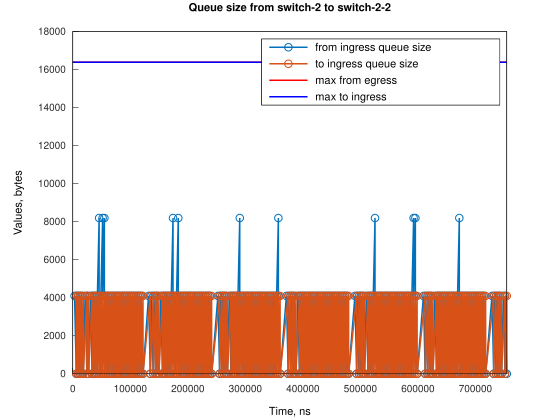

Values plotted in this chart, from the file beside it:
Time, from_ingress_queue_size, to_ingress_queue_size
3052, 4096, nan
6104, 4096, 0
9155, 4096, 0
12207, 0, 0
12211, 4096, 0
15263, 4096, 0
18315, 0, 0
21371, 4096, 0
24422, 4096, 0
27474, 0, 0
30530, 4096, 0
33582, 4096, 0
36634, 4096, 0
39686, 0, 0
39690, 4096, 0
42742, 4096, 0
45793, 4096, 0
48845, 4096, 0
51897, 4096, 0
54949, 4096, 0
58000, 4096, 0
61052, 4096, 0
64104, 4096, 0
67156, 4096, 0
70207, 4096, 0
73259, 4096, 0
76311, 4096, 0
79363, 4096, 0
82414, 4096, 0
85466, 4096, 0
88518, 4096, 0
91570, 4096, 0
94621, 4096, 0
97673, 4096, 0
100725, 4096, 0
103777, 4096, 0
106828, 4096, 0
109880, 4096, 0
112932, 4096, 0
115984, 4096, 0
119035, 4096, 0
122087, 0, 0
131695, 4096, 0
134747, 0, 0
136673, 4096, 0
139725, 0, 0
140690, 4096, 0
143742, 4096, 0
146794, 4096, 0
149846, 0, 0
152902, 4096, 0
155953, 4096, 0
159005, 4096, 0
162057, 4096, 0
165109, 4096, 0
168160, 4096, 0
171212, 4096, 0
174264, 4096, 0
177316, 4096, 0
180367, 4096, 0
... 212 more rows
